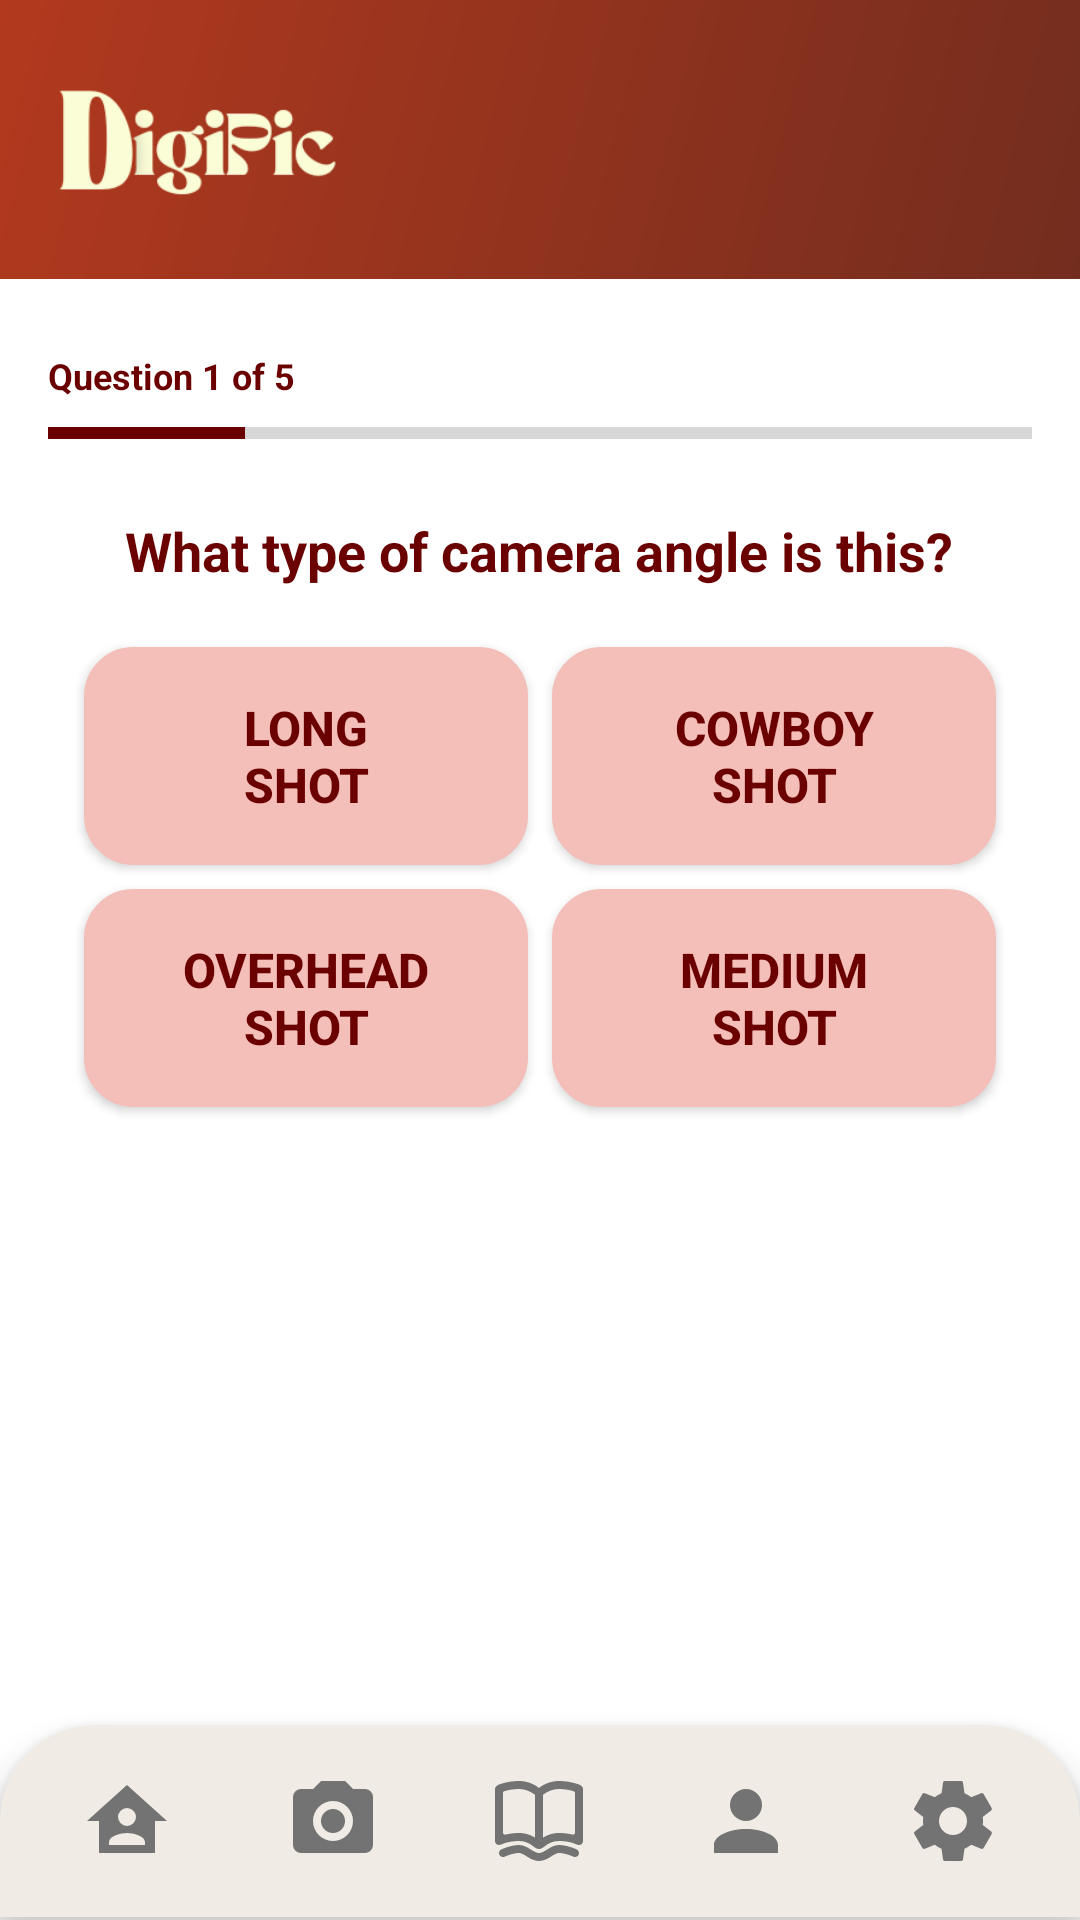

This screen was rendered from an Android layout file. Write that file and the resources it references.
<!-- AndroidManifest.xml: application theme Theme.DigiPic -->
<!-- res/layout/quiz_content.xml -->
<?xml version="1.0" encoding="utf-8"?>
<LinearLayout xmlns:android="http://schemas.android.com/apk/res/android"
    xmlns:app="http://schemas.android.com/apk/res-auto"
    android:orientation="vertical"
    android:layout_width="match_parent"
    android:layout_height="match_parent">

    
    <LinearLayout
        android:id="@+id/topHeader"
        android:layout_width="match_parent"
        android:layout_height="93dp"
        android:background="@drawable/bg_gradient"
        android:padding="16dp"
        android:orientation="horizontal">

        <ImageView
            android:layout_width="130dp"
            android:layout_height="153dp"
            android:contentDescription="@string/logo"
            android:src="@drawable/digipic_logo"
            android:translationX="-15dp"
            android:translationY="-45dp" />

        <ImageView
            android:id="@+id/backButton"
            android:layout_width="48dp"
            android:layout_height="48dp"
            android:layout_marginTop="8dp"
            android:layout_marginEnd="8dp"
            android:contentDescription="@string/back"
            android:src="@drawable/bckbtn"
            android:translationX="200dp"
            android:translationY="8dp" />
    </LinearLayout>

    
    <TextView
        android:id="@+id/questionCounter"
        android:layout_width="wrap_content"
        android:layout_height="wrap_content"
        android:layout_marginTop="24dp"
        android:layout_marginStart="16dp"
        android:text="Question 1 of 5"
        android:textSize="12sp"
        android:textColor="#6B0000"
        android:textStyle="bold" />

    
    <ProgressBar
        android:id="@+id/progressBar"
        style="?android:attr/progressBarStyleHorizontal"
        android:layout_width="match_parent"
        android:layout_height="6dp"
        android:layout_marginTop="8dp"
        android:layout_marginStart="16dp"
        android:layout_marginEnd="16dp"
        android:progress="20"
        android:max="100"
        android:progressTint="#6B0000"
        android:backgroundTint="#F3D3D3" />

    
    <ScrollView
        android:layout_width="match_parent"
        android:layout_height="0dp"
        android:layout_weight="1"
        android:padding="24dp">

        <LinearLayout
            android:layout_width="match_parent"
            android:layout_height="wrap_content"
            android:orientation="vertical"
            android:gravity="center_horizontal">

            
            <TextView
                android:id="@+id/questionText"
                android:layout_width="wrap_content"
                android:layout_height="wrap_content"
                android:text="What type of camera angle is this?"
                android:textSize="18sp"
                android:textStyle="bold"
                android:textColor="#6B0000"
                android:gravity="center"
                android:layout_marginBottom="16dp" />

            
            <GridLayout
                android:id="@+id/answerGrid"
                android:layout_width="match_parent"
                android:layout_height="wrap_content"
                android:columnCount="2"
                android:rowCount="2"
                android:alignmentMode="alignMargins"
                android:rowOrderPreserved="false"
                android:useDefaultMargins="true">

                <Button
                    android:id="@+id/option1"
                    android:layout_width="0dp"
                    android:layout_height="wrap_content"
                    android:layout_columnWeight="1"
                    android:text="@string/long_shot"
                    app:backgroundTint="@null"
                    android:textStyle="bold"
                    android:textSize="16sp"
                    android:textColor="#6B0000"
                    android:backgroundTint="#F4BEB9"
                    android:padding="16dp"
                    android:background="@drawable/rounded_card" />

                <Button
                    android:id="@+id/option2"
                    android:layout_width="0dp"
                    android:layout_height="wrap_content"
                    android:layout_columnWeight="1"
                    android:text="@string/cowboy_shot"
                    app:backgroundTint="@null"
                    android:textStyle="bold"
                    android:textSize="16sp"
                    android:textColor="#6B0000"
                    android:backgroundTint="#F4BEB9"
                    android:padding="16dp"
                    android:background="@drawable/rounded_card" />

                <Button
                    android:id="@+id/option3"
                    android:layout_width="0dp"
                    android:layout_height="wrap_content"
                    android:layout_columnWeight="1"
                    android:text="@string/overhead_shot"
                    app:backgroundTint="@null"
                    android:textStyle="bold"
                    android:textSize="16sp"
                    android:textColor="#6B0000"
                    android:backgroundTint="#F4BEB9"
                    android:padding="16dp"
                    android:background="@drawable/rounded_card" />

                <Button
                    android:id="@+id/option4"
                    android:layout_width="0dp"
                    android:layout_height="wrap_content"
                    android:layout_columnWeight="1"
                    android:text="@string/med_shot"
                    app:backgroundTint="@null"
                    android:textStyle="bold"
                    android:textSize="16sp"
                    android:textColor="#6B0000"
                    android:backgroundTint="#F4BEB9"
                    android:padding="16dp"
                    android:background="@drawable/rounded_card" />
            </GridLayout>
        </LinearLayout>
    </ScrollView>

    
    <LinearLayout
        android:id="@+id/bottomNav"
        android:layout_width="match_parent"
        android:layout_height="64dp"
        android:layout_alignParentBottom="true"
        android:layout_marginBottom="1dp"
        android:background="@drawable/bottom_nav"
        android:elevation="6dp"
        android:orientation="horizontal"
        android:padding="8dp"
        android:weightSum="5">

        <ImageView
            android:id="@+id/navHome"
            android:layout_weight="1"
            android:layout_width="0dp"
            android:layout_height="match_parent"
            android:src="@drawable/ic_home"
            android:contentDescription="@string/home"
            android:padding="8dp" />

        <ImageView
            android:id="@+id/mainGallery"
            android:layout_weight="1"
            android:layout_width="0dp"
            android:layout_height="match_parent"
            android:src="@drawable/ic_challenges"
            android:contentDescription="@string/challenges"
            android:padding="8dp" />

        <ImageView
            android:id="@+id/navLessons"
            android:layout_weight="1"
            android:layout_width="0dp"
            android:layout_height="match_parent"
            android:src="@drawable/ic_gallery"
            android:contentDescription="@string/gallery"
            android:padding="8dp" />

        <ImageView
            android:id="@+id/navProfile"
            android:layout_weight="1"
            android:layout_width="0dp"
            android:layout_height="match_parent"
            android:src="@drawable/ic_profile"
            android:contentDescription="@string/profile"
            android:padding="8dp" />

        <ImageView
            android:id="@+id/navSettings"
            android:layout_weight="1"
            android:layout_width="0dp"
            android:layout_height="match_parent"
            android:src="@drawable/ic_settings"
            android:contentDescription="@string/settings"
            android:padding="8dp" />
    </LinearLayout>

</LinearLayout>
<!-- resources referenced by this layout -->
<resources>
  <!-- drawable bg_gradient (drawable) -->
  <?xml version="1.0" encoding="utf-8"?>
  <shape xmlns:android="http://schemas.android.com/apk/res/android"
      android:shape="rectangle">
      <gradient
          android:angle="135"
          android:startColor="#732d1e"
          android:endColor="#b2391e"
          android:type="linear" />
  </shape>
  <!-- drawable bottom_nav (drawable) -->
  <?xml version="1.0" encoding="utf-8"?>
  <shape xmlns:android="http://schemas.android.com/apk/res/android"
      android:shape="rectangle">
  
      <solid android:color="#f0ece5" /> 
  
      <corners
          android:topLeftRadius="32dp"
          android:topRightRadius="32dp"
          android:bottomLeftRadius="0dp"
          android:bottomRightRadius="0dp" />
  </shape>
  <!-- drawable ic_challenges (drawable) -->
  <vector xmlns:android="http://schemas.android.com/apk/res/android"
      android:width="24dp"
      android:height="24dp"
      android:viewportWidth="24"
      android:viewportHeight="24">
    <path
        android:fillColor="#737373"
        android:pathData="M4,4H7L9,2H15L17,4H20A2,2 0,0 1,22 6V18A2,2 0,0 1,20 20H4A2,2 0,0 1,2 18V6A2,2 0,0 1,4 4M12,7A5,5 0,0 0,7 12A5,5 0,0 0,12 17A5,5 0,0 0,17 12A5,5 0,0 0,12 7M12,9A3,3 0,0 1,15 12A3,3 0,0 1,12 15A3,3 0,0 1,9 12A3,3 0,0 1,12 9Z"/>
  </vector>
  <!-- drawable ic_home (drawable) -->
  <vector xmlns:android="http://schemas.android.com/apk/res/android"
      android:width="24dp"
      android:height="24dp"
      android:viewportWidth="24"
      android:viewportHeight="24">
    <path
        android:fillColor="#737373"
        android:pathData="M12,3L2,12H5V20H19V12H22L12,3M12,8.75A2.25,2.25 0,0 1,14.25 11A2.25,2.25 0,0 1,12 13.25A2.25,2.25 0,0 1,9.75 11A2.25,2.25 0,0 1,12 8.75M12,15C13.5,15 16.5,15.75 16.5,17.25V18H7.5V17.25C7.5,15.75 10.5,15 12,15Z"/>
  </vector>
  <!-- drawable ic_profile (drawable) -->
  <vector xmlns:android="http://schemas.android.com/apk/res/android"
      android:width="24dp"
      android:height="24dp"
      android:viewportWidth="24"
      android:viewportHeight="24">
    <path
        android:fillColor="#737373"
        android:pathData="M12,4A4,4 0,0 1,16 8A4,4 0,0 1,12 12A4,4 0,0 1,8 8A4,4 0,0 1,12 4M12,14C16.42,14 20,15.79 20,18V20H4V18C4,15.79 7.58,14 12,14Z"/>
  </vector>
  <!-- drawable rounded_card (drawable) -->
  <?xml version="1.0" encoding="utf-8"?>
  <shape xmlns:android="http://schemas.android.com/apk/res/android"
      android:shape="rectangle">
  
      <solid android:color="#FFFFFF" /> 
  
      <corners android:radius="16dp" /> 
  
      <padding
          android:left="12dp"
          android:top="12dp"
          android:right="12dp"
          android:bottom="12dp" />
  
      <stroke
          android:width="1dp"
          android:color="#DDDDDD" /> 
  
  </shape>
  <string name="back">Back</string>
  <string name="challenges">Challenges</string>
  <string name="cowboy_shot">Cowboy\nShot</string>
  <string name="gallery">Gallery</string>
  <string name="home">Home</string>
  <string name="logo">Logo</string>
  <string name="long_shot">Long\nShot</string>
  <string name="med_shot">Medium\nShot</string>
  <string name="overhead_shot">Overhead\nShot</string>
  <string name="profile">Profile</string>
  <string name="settings">Settings</string>
  <style name="Theme.DigiPic" parent="Theme.MaterialComponents.DayNight.NoActionBar">
          <item name="colorPrimary">@color/purple_500</item>
          <item name="colorPrimaryVariant">@color/purple_700</item>
          <item name="colorOnPrimary">@android:color/white</item>
          <item name="colorSecondary">@color/teal_200</item>
  
          
          <item name="materialButtonStyle">@style/Widget.MaterialComponents.Button</item>
      </style>
  <color name="purple_500">#FF6200EE</color>
  <color name="purple_700">#FF3700B3</color>
  <color name="teal_200">#FF03DAC5</color>
</resources>
